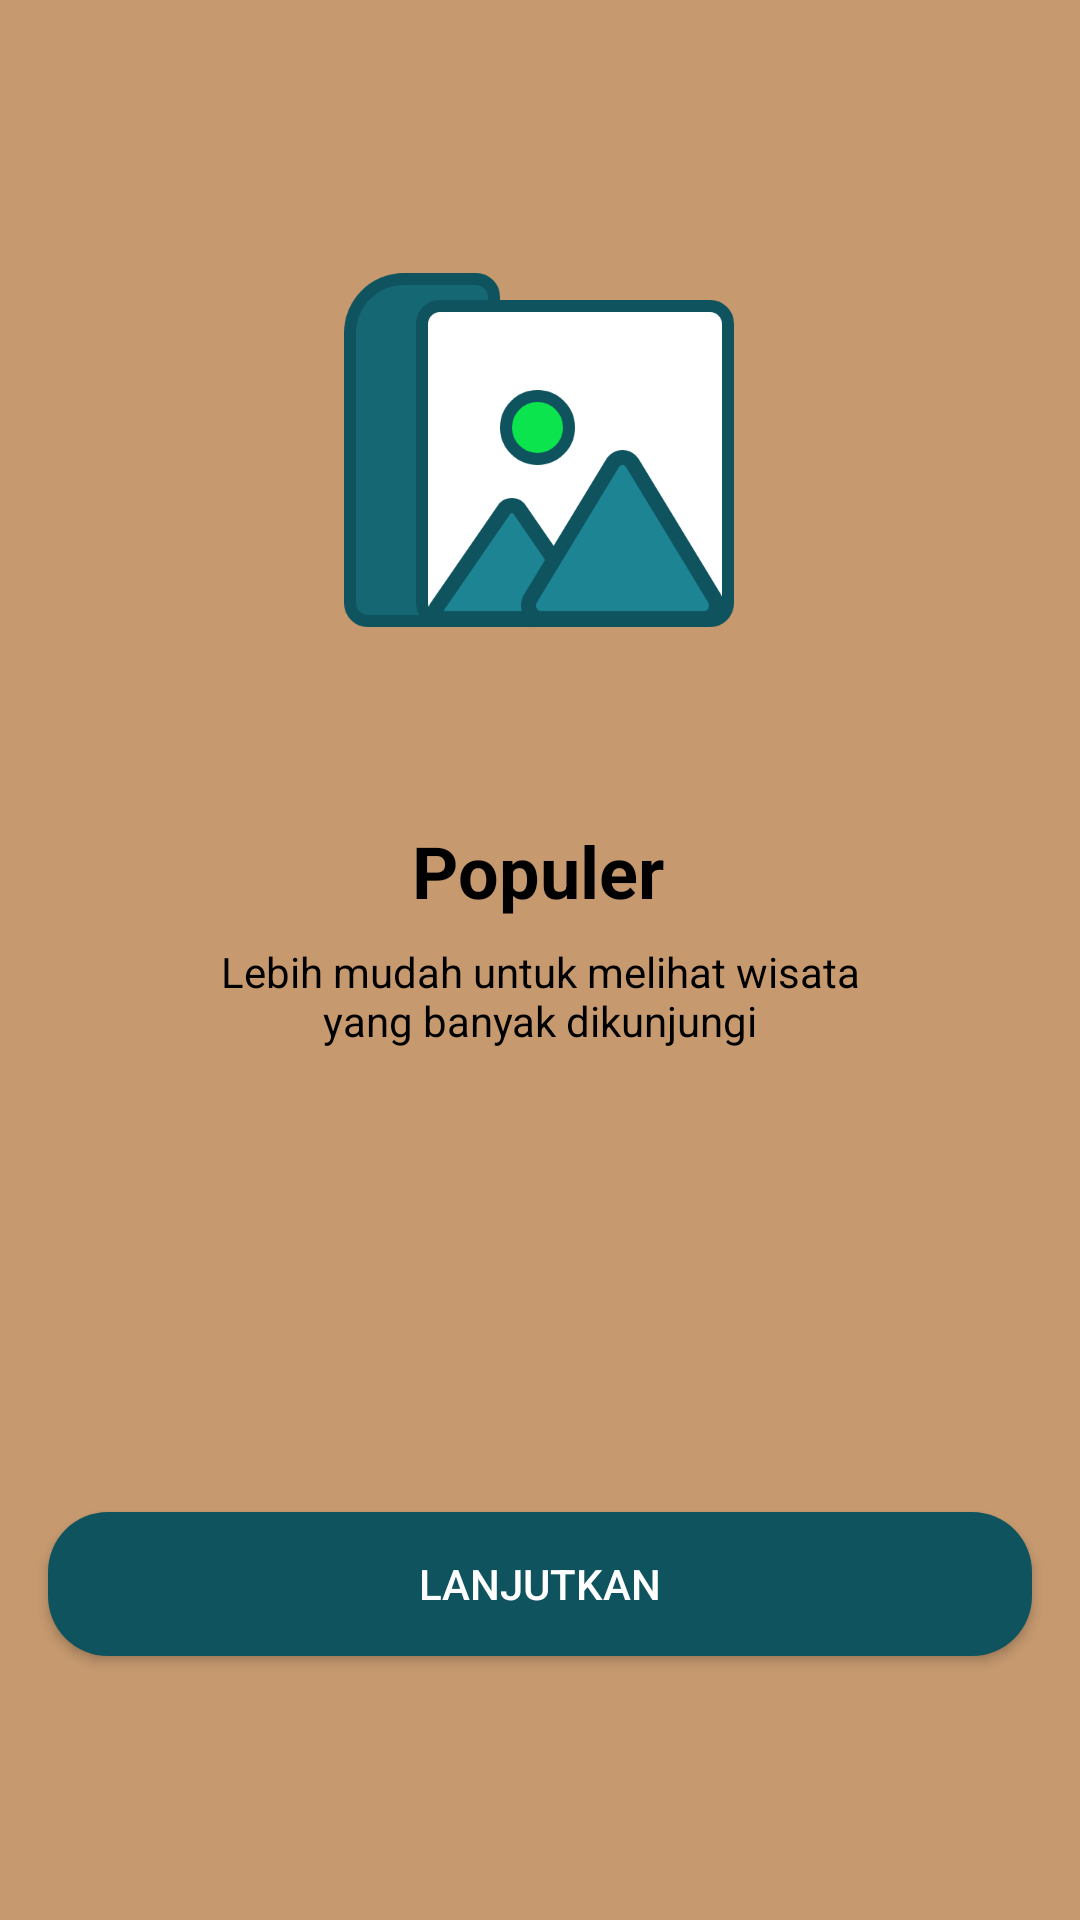

Android layout source for this screen:
<!-- AndroidManifest.xml: application theme AppTheme.BWAWisata.noActionBar -->
<!-- res/layout/activity_onboarding_one.xml -->
<?xml version="1.0" encoding="utf-8"?>
<androidx.constraintlayout.widget.ConstraintLayout xmlns:android="http://schemas.android.com/apk/res/android"
    xmlns:app="http://schemas.android.com/apk/res-auto"
    xmlns:tools="http://schemas.android.com/tools"
    android:layout_width="match_parent"
    android:layout_height="match_parent"
    android:background="@color/colorCoklat"
    tools:context=".onboarding.OnboardingOneActivity">

    <Button
        android:id="@+id/btn_daftar"
        android:layout_width="0dp"
        android:layout_height="wrap_content"
        android:layout_marginStart="16dp"
        android:layout_marginEnd="16dp"
        android:layout_marginBottom="24dp"
        android:background="@drawable/shape_rectangle_putih"
        android:text="@string/lewati_perkenalan"
        android:textColor="@color/colorCokelat"
        app:layout_constraintBottom_toBottomOf="parent"
        app:layout_constraintEnd_toEndOf="parent"
        app:layout_constraintHorizontal_bias="0.498"
        app:layout_constraintStart_toStartOf="parent" />

    <Button
        android:id="@+id/btn_home"
        android:layout_width="0dp"
        android:layout_height="wrap_content"
        android:layout_marginStart="16dp"
        android:layout_marginEnd="16dp"
        android:layout_marginBottom="16dp"
        android:background="@drawable/shape_rectangle_hijau"
        android:text="@string/lanjutkan"
        android:textColor="@color/colorWhite"
        app:layout_constraintBottom_toTopOf="@+id/btn_daftar"
        app:layout_constraintEnd_toEndOf="parent"
        app:layout_constraintStart_toStartOf="parent" />

    <ImageView
        android:id="@+id/imageView2"
        android:layout_width="200dp"
        android:layout_height="200dp"
        android:layout_marginTop="50dp"
        app:layout_constraintEnd_toEndOf="parent"
        app:layout_constraintHorizontal_bias="0.497"
        app:layout_constraintStart_toStartOf="parent"
        app:layout_constraintTop_toTopOf="parent"
        app:srcCompat="@drawable/onboardingone" />

    <TextView
        android:id="@+id/textView"
        android:layout_width="wrap_content"
        android:layout_height="wrap_content"
        android:layout_marginTop="24dp"
        android:text="@string/populer"
        android:textColor="@color/black"
        android:textSize="24sp"
        android:textStyle="bold"
        app:layout_constraintEnd_toEndOf="parent"
        app:layout_constraintHorizontal_bias="0.498"
        app:layout_constraintStart_toStartOf="parent"
        app:layout_constraintTop_toBottomOf="@+id/imageView2" />

    <TextView
        android:id="@+id/textView2"
        android:layout_width="wrap_content"
        android:layout_height="wrap_content"
        android:layout_marginStart="16dp"
        android:layout_marginTop="8dp"
        android:layout_marginEnd="16dp"
        android:gravity="center"
        android:text="@string/populer_desc"
        android:textColor="@color/black"
        app:layout_constraintEnd_toEndOf="parent"
        app:layout_constraintStart_toStartOf="parent"
        app:layout_constraintTop_toBottomOf="@+id/textView" />
</androidx.constraintlayout.widget.ConstraintLayout>
<!-- resources referenced by this layout -->
<resources>
  <color name="black">#FF000000</color>
  <color name="colorCokelat">#C6996F</color>
  <color name="colorCoklat">#C6996F</color>
  <color name="colorWhite">#FFFFFF</color>
  <!-- drawable onboardingone: png bitmap (drawable, 31599 bytes) -->
  <!-- drawable shape_rectangle_hijau (drawable) -->
  <?xml version="1.0" encoding="utf-8"?>
  <shape xmlns:android="http://schemas.android.com/apk/res/android"
      android:shape="rectangle">
  
      <solid android:color="@color/colorHijau"/>
  
      <corners android:radius="20dp"/>
  
  </shape>
  <string name="lanjutkan">Lanjutkan</string>
  <string name="lewati_perkenalan">LEWATI PERKENALAN</string>
  <string name="populer">Populer</string>
  <string name="populer_desc">Lebih mudah untuk melihat wisata\nyang banyak dikunjungi</string>
  <style name="AppTheme.BWAWisata.noActionBar" parent="Theme.AppCompat.Light.NoActionBar" />
  <color name="colorHijau">#0E535E</color>
</resources>
